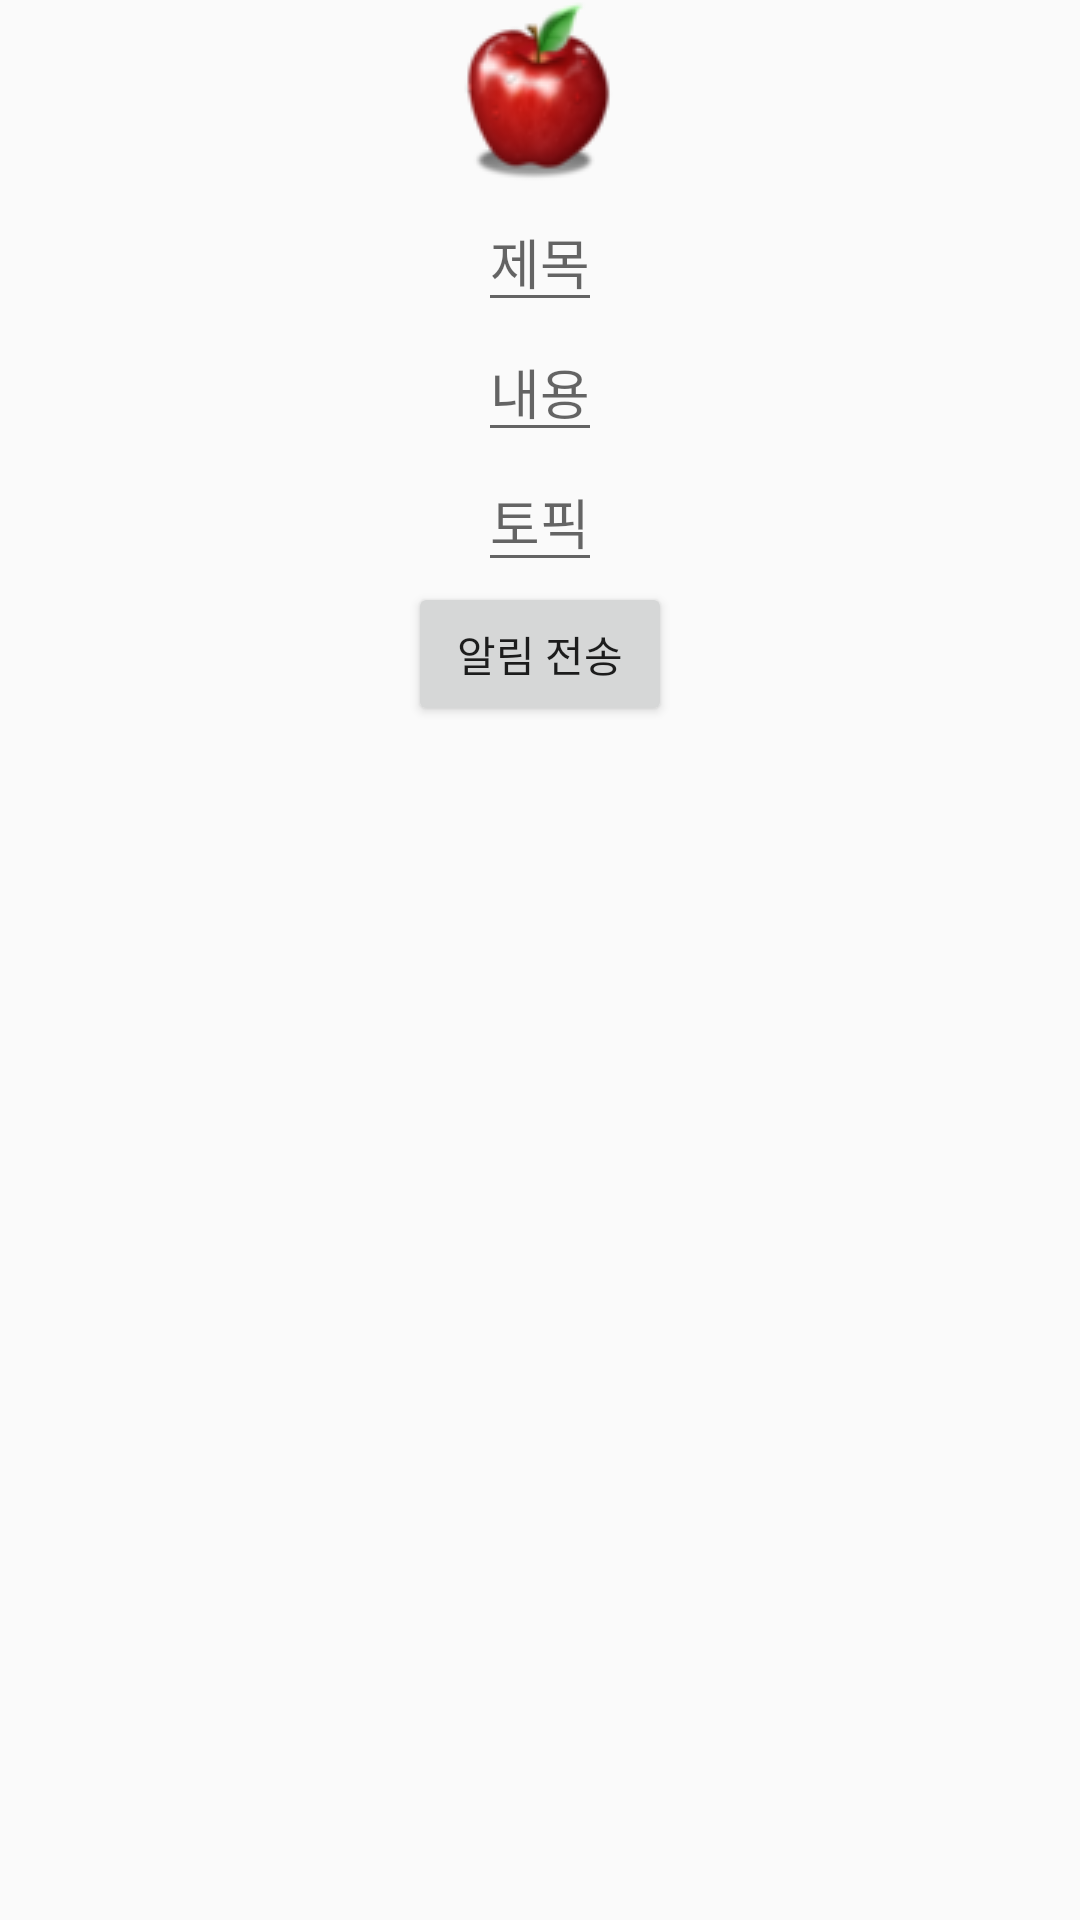

Reconstruct the res/layout file that produces this screen, plus the resources it refers to.
<!-- AndroidManifest.xml: application theme AppTheme -->
<!-- res/layout/activity_messaging.xml -->
<?xml version="1.0" encoding="utf-8"?>
<LinearLayout xmlns:android="http://schemas.android.com/apk/res/android"
    android:layout_width="match_parent"
    android:layout_height="match_parent"
    android:orientation="vertical">

    <ImageView
        android:layout_width="wrap_content"
        android:layout_height="wrap_content"
        android:layout_gravity="center_horizontal"
        android:src="@drawable/apple" />

    <EditText
        android:id="@+id/push_title"
        android:layout_width="wrap_content"
        android:layout_height="wrap_content"
        android:layout_gravity="center_horizontal"
        android:gravity="center_horizontal"
        android:hint="제목" />

    <EditText
        android:id="@+id/push_body"
        android:layout_width="wrap_content"
        android:layout_height="wrap_content"
        android:layout_gravity="center_horizontal"
        android:gravity="center_horizontal"
        android:hint="내용" />

    <EditText
        android:id="@+id/push_topic"
        android:layout_width="wrap_content"
        android:layout_height="wrap_content"
        android:layout_gravity="center_horizontal"
        android:gravity="center_horizontal"
        android:hint="토픽" />

    <Button
        android:id="@+id/push_button"
        android:layout_width="wrap_content"
        android:layout_height="wrap_content"
        android:layout_gravity="center"
        android:text="알림 전송" />
</LinearLayout>
<!-- resources referenced by this layout -->
<resources>
  <!-- drawable apple: png bitmap (drawable, 5546 bytes) -->
  <style name="AppTheme" parent="Theme.AppCompat.Light.DarkActionBar">
          
          <item name="colorPrimary">@color/colorModeal</item> 
          <item name="colorPrimaryDark">#000000</item> 
          <item name="colorAccent">@color/colorAccent</item>
      </style>
  <color name="colorModeal">#E74B59</color>
  <color name="colorAccent">#E74B59</color>
</resources>
